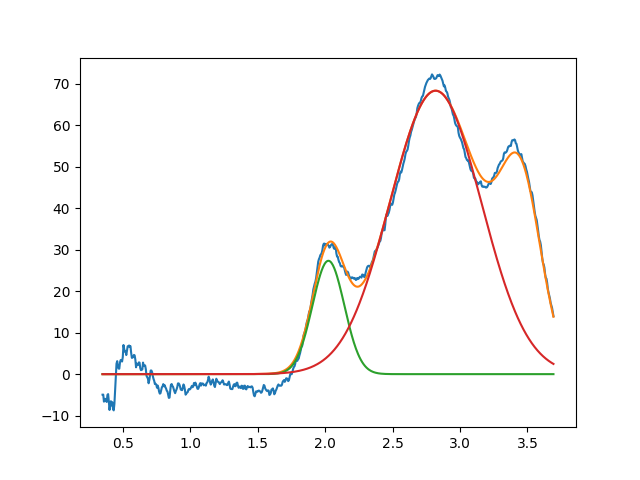

Values plotted in this chart, from the file beside it:
2.024257676976018772e+00, 2.732967324840153012e+01, 2.783749017489848265e-01, 9.999999999999998890e-01
2.818827029279615370e+00, 6.833681973452726766e+01, 7.983679437130247747e-01, 9.999999999999998890e-01
3.452075019762161467e+00, 3.999999999999999289e+01, 3.574449534457957989e-01, 9.999999999999998890e-01
